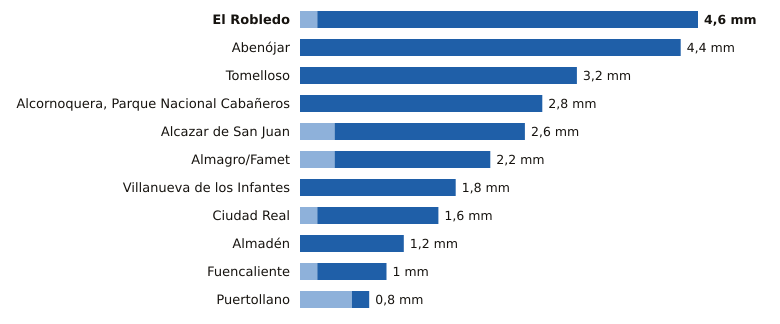

Values plotted in this chart, from the file beside it:
estacion, provincia, indicativo, mm_6_dias_anteriores, mm_hoy, mm_7_dias, horas_de_hoy
El Robledo, Ciudad Real, 4193Y, 0.2, 4.4, 4.6, 4
Abenójar, Ciudad Real, 4210Y, 0.0, 4.4, 4.4, 6
Tomelloso, Ciudad Real, 4103X, 0.0, 3.2, 3.2, 6
Alcornoquera, Parque Nacional Cabañeros, Ciudad Real, 4195E, 0.0, 2.8, 2.8, 6
Alcazar de San Juan, Ciudad Real, 4064Y, 0.4, 2.2, 2.6, 6
Almagro/Famet, Ciudad Real, 4116I, 0.4, 1.8, 2.2, 5
Villanueva de los Infantes, Ciudad Real, 4138Y, 0.0, 1.8, 1.8, 5
Ciudad Real, Ciudad Real, 4121, 0.2, 1.4, 1.6, 6
Almadén, Ciudad Real, 4300Y, 0.0, 1.2, 1.2, 3
Fuencaliente, Ciudad Real, 5341C, 0.2, 0.8, 1.0, 4
Puertollano, Ciudad Real, 5304Y, 0.6, 0.2, 0.8, 6
